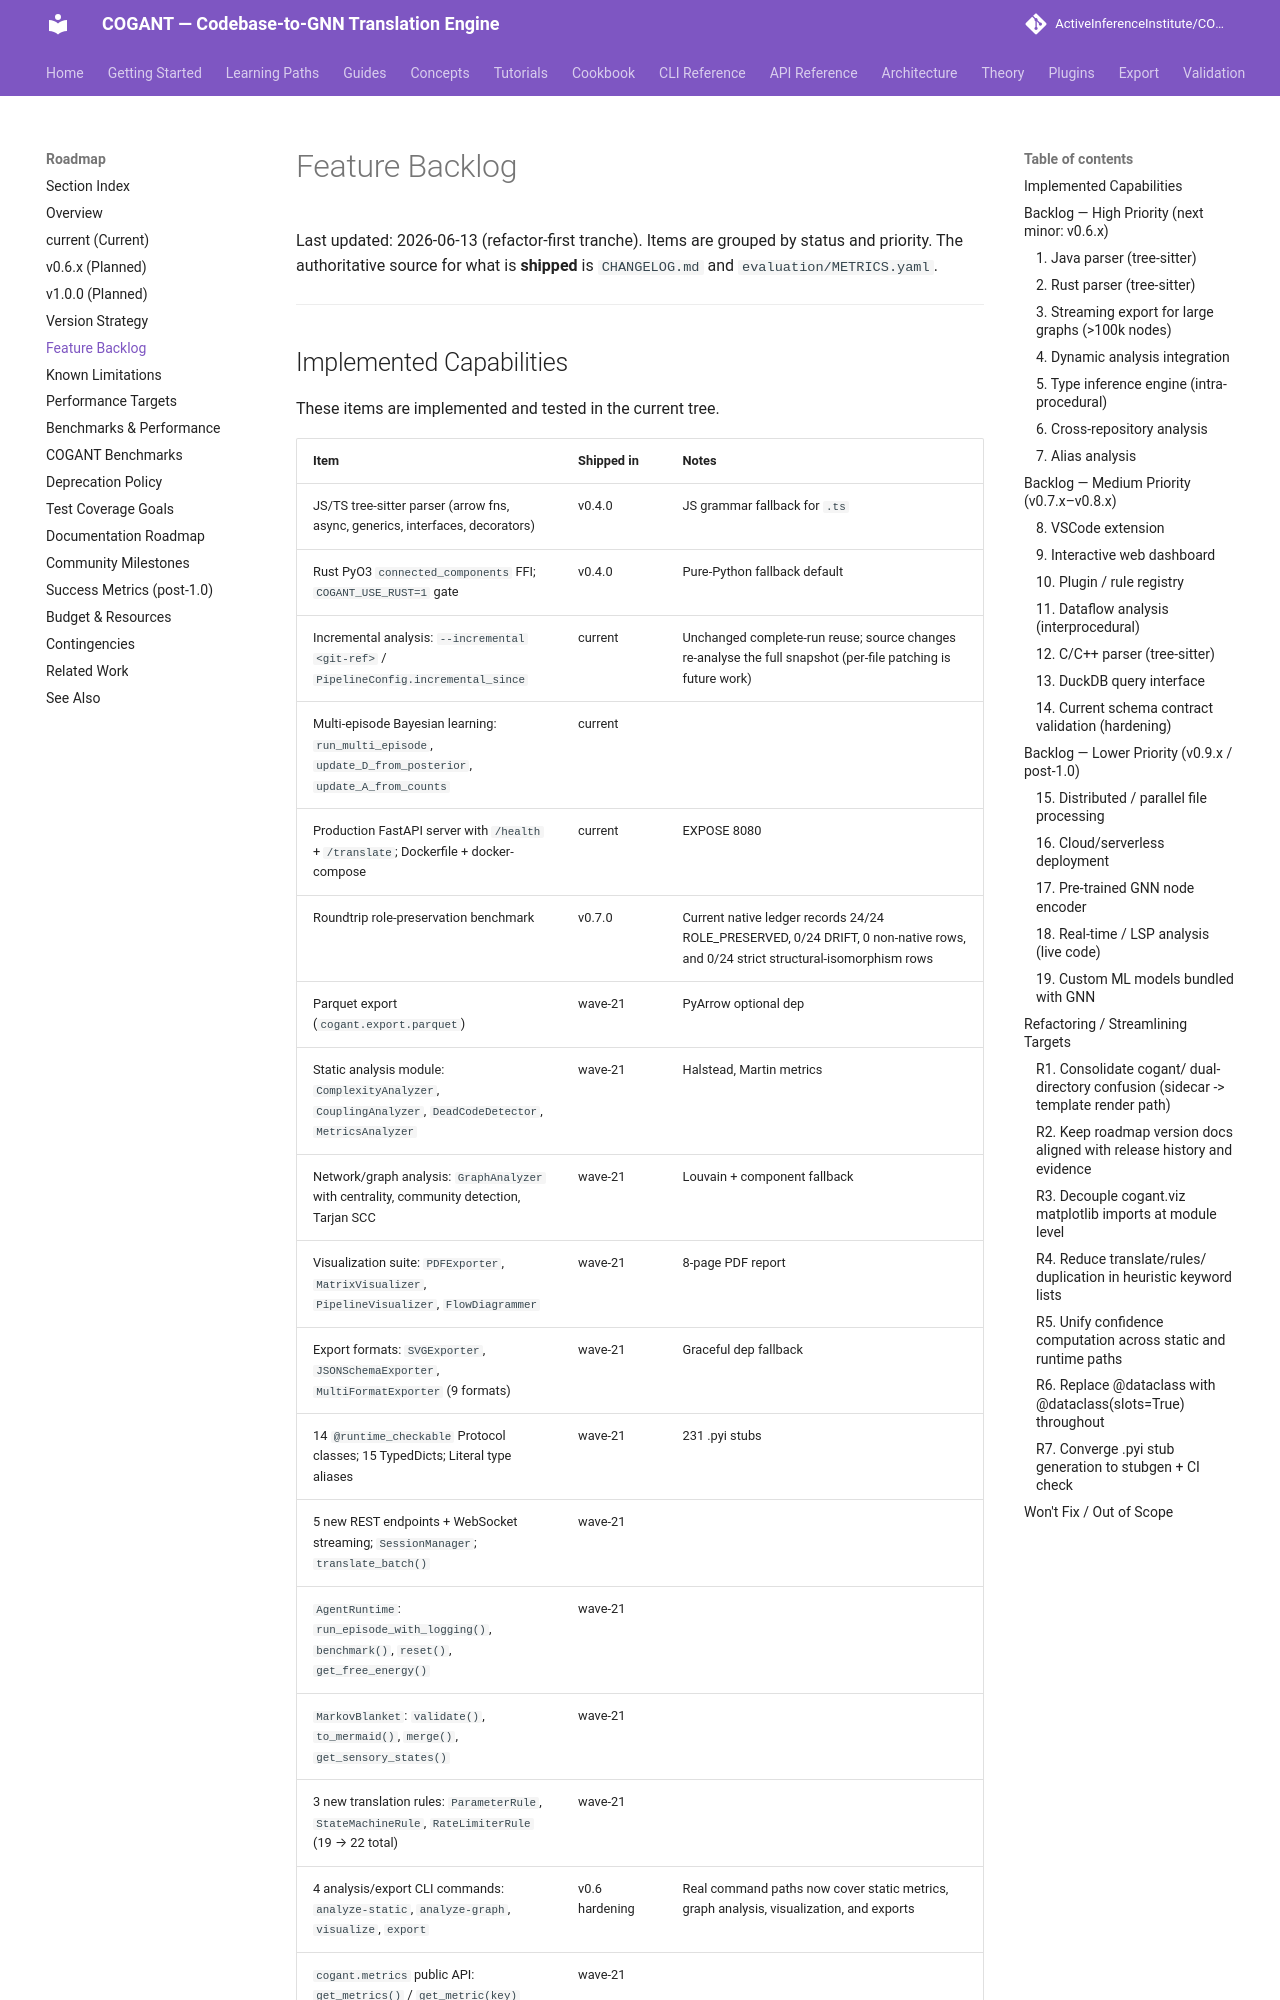

repository: ActiveInferenceInstitute/COGANT · page: roadmap/feature_backlog/index.html · generator: mkdocs

# Feature Backlog

Last updated: 2026-06-13 (refactor-first tranche). Items are grouped by status and priority.
The authoritative source for what is **shipped** is `CHANGELOG.md` and `evaluation/METRICS.yaml`.

---

## Implemented Capabilities

These items are implemented and tested in the current tree.

| Item | Shipped in | Notes |
|------|-----------|-------|
| JS/TS tree-sitter parser (arrow fns, async, generics, interfaces, decorators) | v0.4.0 | JS grammar fallback for `.ts` |
| Rust PyO3 `connected_components` FFI; `COGANT_USE_RUST=1` gate | v0.4.0 | Pure-Python fallback default |
| Incremental analysis: `--incremental <git-ref>` / `PipelineConfig.incremental_since` | current | Unchanged complete-run reuse; source changes re-analyse the full snapshot (per-file patching is future work) |
| Multi-episode Bayesian learning: `run_multi_episode`, `update_D_from_posterior`, `update_A_from_counts` | current | |
| Production FastAPI server with `/health` + `/translate`; Dockerfile + docker-compose | current | EXPOSE 8080 |
| Roundtrip role-preservation benchmark | v0.7.0 | Current native ledger records 24/24 ROLE_PRESERVED, 0/24 DRIFT, 0 non-native rows, and 0/24 strict structural-isomorphism rows |
| Parquet export (`cogant.export.parquet`) | wave-21 | PyArrow optional dep |
| Static analysis module: `ComplexityAnalyzer`, `CouplingAnalyzer`, `DeadCodeDetector`, `MetricsAnalyzer` | wave-21 | Halstead, Martin metrics |
| Network/graph analysis: `GraphAnalyzer` with centrality, community detection, Tarjan SCC | wave-21 | Louvain + component fallback |
| Visualization suite: `PDFExporter`, `MatrixVisualizer`, `PipelineVisualizer`, `FlowDiagrammer` | wave-21 | 8-page PDF report |
| Export formats: `SVGExporter`, `JSONSchemaExporter`, `MultiFormatExporter` (9 formats) | wave-21 | Graceful dep fallback |
| 14 `@runtime_checkable` Protocol classes; 15 TypedDicts; Literal type aliases | wave-21 | 231 .pyi stubs |
| 5 new REST endpoints + WebSocket streaming; `SessionManager`; `translate_batch()` | wave-21 | |
| `AgentRuntime`: `run_episode_with_logging()`, `benchmark()`, `reset()`, `get_free_energy()` | wave-21 | |
| `MarkovBlanket`: `validate()`, `to_mermaid()`, `merge()`, `get_sensory_states()` | wave-21 | |
| 3 new translation rules: `ParameterRule`, `StateMachineRule`, `RateLimiterRule` (19 → 22 total) | wave-21 | |
| 4 analysis/export CLI commands: `analyze-static`, `analyze-graph`, `visualize`, `export` | v0.6 hardening | Real command paths now cover static metrics, graph analysis, visualization, and exports |
| `cogant.metrics` public API: `get_metrics()` / `get_metric(key)` from `METRICS.yaml` | wave-21 | |
| Content-addressed result cache keyed on repo SHA256 | current | |
| Hypothesis property tests (7 COGANT correctness laws) | current | |
| YAML rule DSL compiled to Python matchers | current | |
| Tutorial Jupyter notebooks 01–12 | v0.4.0–current | |
| mkdocs-material docs site with 20 sections | current | |

---

## Backlog — High Priority (next minor: v0.6.x)

### 1. Java parser (tree-sitter)
**Effort:** L | **Complexity:** medium | **Value:** high
Full tree-sitter Java parser with type-inference integration. Priority because Java is the #1 language in enterprise codebases that most benefit from Active Inference modeling.
- [ ] `parsers/java.py` with `JavaParser` and `JavaSymbolExtractor`
- [ ] Java-specific translation rules (Spring/DI patterns → POLICY, JPA → HIDDEN_STATE)
- [ ] Cross-language tests comparing Java vs Python roundtrip ε
